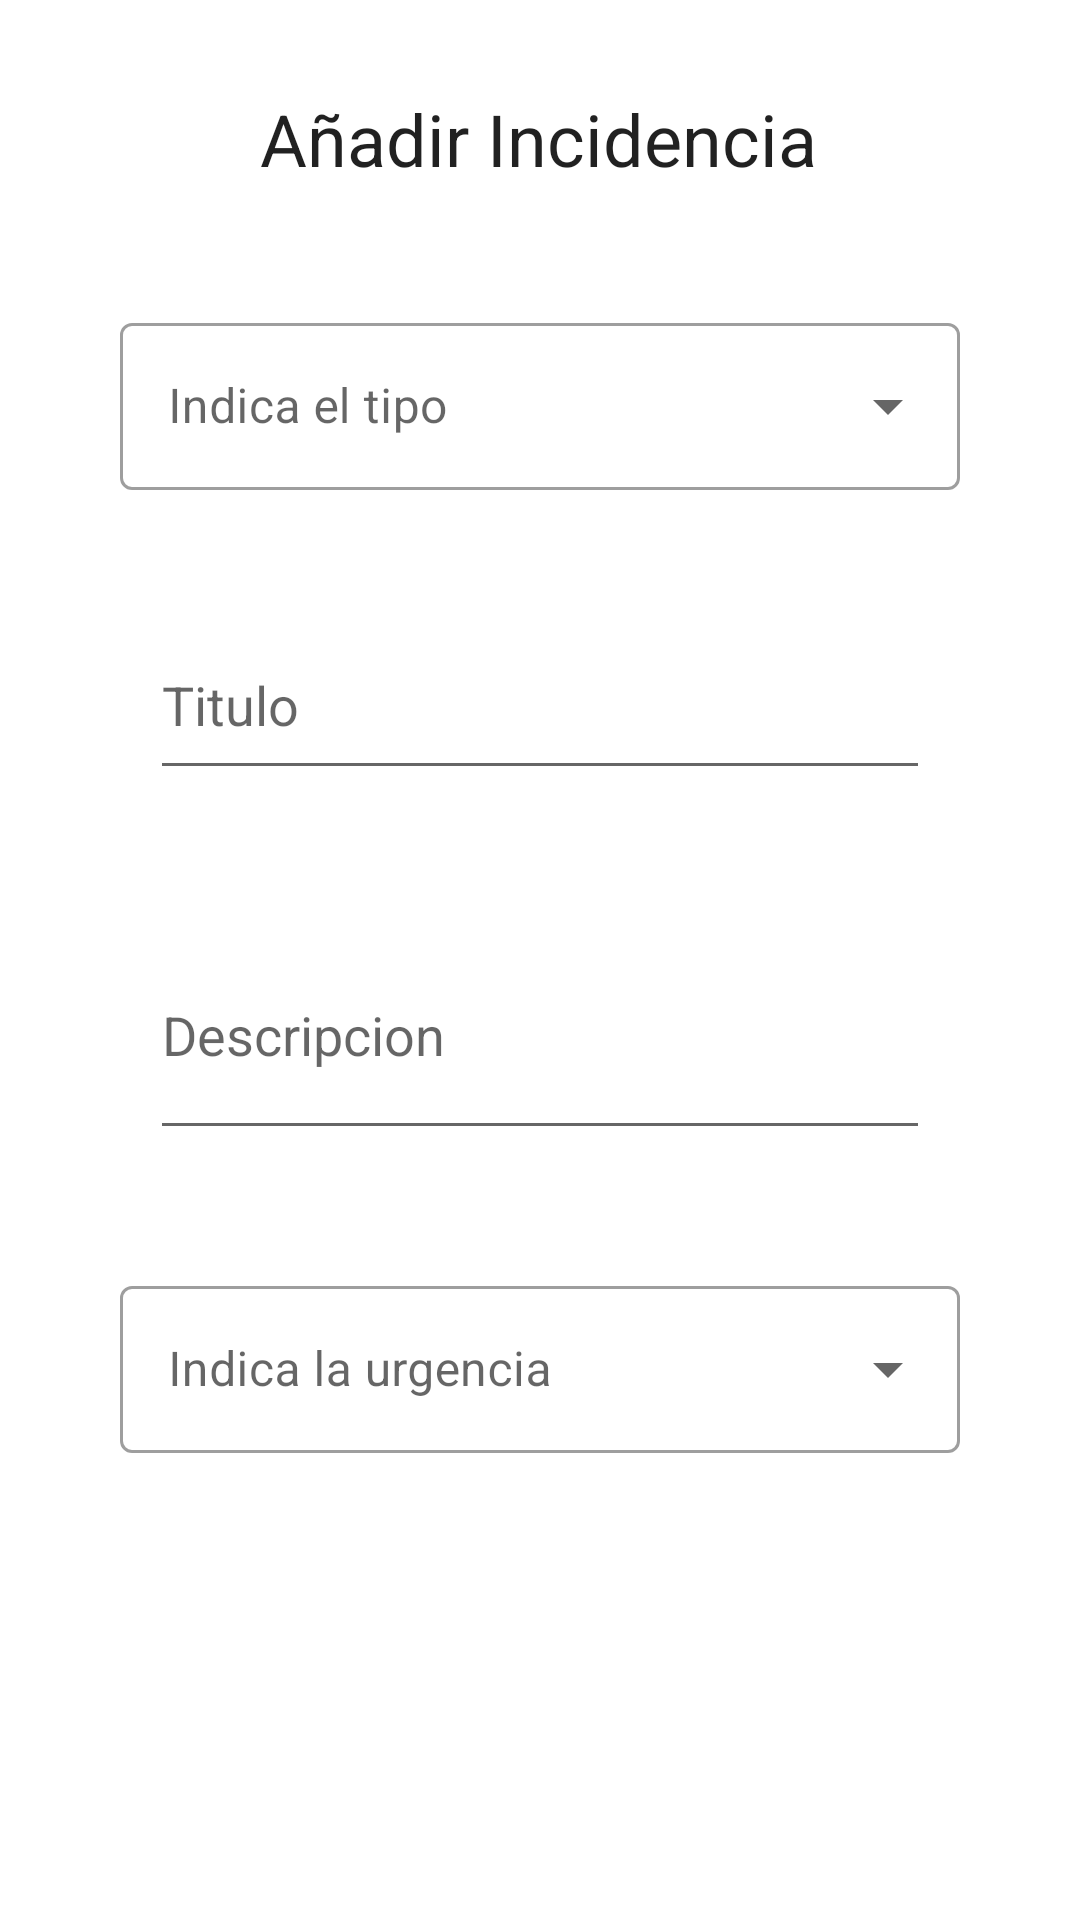

Layout XML and referenced resources for this Android screen:
<!-- AndroidManifest.xml: application theme Theme.GLPI -->
<!-- res/layout/fragment_add_incidencia.xml -->
<?xml version="1.0" encoding="utf-8"?>
<androidx.constraintlayout.widget.ConstraintLayout xmlns:android="http://schemas.android.com/apk/res/android"
    xmlns:app="http://schemas.android.com/apk/res-auto"
    xmlns:tools="http://schemas.android.com/tools"
    android:layout_width="match_parent"
    android:layout_height="match_parent"
    tools:context=".fragments.AddIncidenciaFragment">

    <TextView
        android:id="@+id/textView2"
        android:layout_width="wrap_content"
        android:layout_height="wrap_content"
        android:layout_marginTop="30dp"
        android:gravity="center"
        android:text="Añadir Incidencia"
        android:textSize="24sp"
        android:textAppearance="@style/TextAppearance.AppCompat.Large"
        app:layout_constraintEnd_toEndOf="parent"
        app:layout_constraintHorizontal_bias="0.498"
        app:layout_constraintStart_toStartOf="parent"
        app:layout_constraintTop_toTopOf="parent" />


    <EditText
        android:id="@+id/editTextTituloIncidencia"
        android:layout_width="match_parent"
        android:layout_height="60dp"
        android:layout_marginStart="50dp"
        android:layout_marginTop="40dp"
        android:layout_marginEnd="50dp"
        android:ems="10"
        android:hint="Titulo"
        android:maxLength="55"
        android:scrollbars="vertical"
        app:layout_constraintEnd_toEndOf="parent"
        app:layout_constraintHorizontal_bias="1.0"
        app:layout_constraintStart_toStartOf="parent"
        app:layout_constraintTop_toBottomOf="@+id/textInputLayoutType" />

    <EditText
        android:id="@+id/editTextDescripcionIncidencia"
        android:layout_width="match_parent"
        android:layout_height="80dp"
        android:layout_marginStart="50dp"
        android:layout_marginTop="40dp"
        android:layout_marginEnd="50dp"
        android:ems="10"
        android:hint="Descripcion"
        android:maxLength="150"
        android:scrollbars="vertical"
        app:layout_constraintEnd_toEndOf="parent"
        app:layout_constraintHorizontal_bias="0.0"
        app:layout_constraintStart_toStartOf="parent"
        app:layout_constraintTop_toBottomOf="@+id/editTextTituloIncidencia" />

    <com.google.android.material.textfield.TextInputLayout
        android:id="@+id/textInputLayoutUrgency"
        style="@style/Widget.MaterialComponents.TextInputLayout.OutlinedBox.ExposedDropdownMenu"
        android:layout_width="match_parent"
        android:layout_height="wrap_content"
        android:layout_margin="40dp"
        android:layout_marginStart="40dp"
        android:layout_marginEnd="40dp"
        android:hint="Indica la urgencia"
        app:layout_constraintEnd_toEndOf="parent"
        app:layout_constraintStart_toStartOf="parent"
        app:layout_constraintTop_toBottomOf="@+id/editTextDescripcionIncidencia">

        <AutoCompleteTextView

            android:id="@+id/autoCompleteUrgency"
            android:layout_width="match_parent"
            android:layout_height="wrap_content"
            android:layout_weight="0"
            android:inputType="none">

        </AutoCompleteTextView>

    </com.google.android.material.textfield.TextInputLayout>


    <com.google.android.material.textfield.TextInputLayout
        android:id="@+id/textInputLayoutType"
        style="@style/Widget.MaterialComponents.TextInputLayout.OutlinedBox.ExposedDropdownMenu"
        android:layout_width="match_parent"
        android:layout_height="wrap_content"
        android:layout_margin="40dp"
        android:hint="Indica el tipo"
        app:layout_constraintEnd_toEndOf="parent"
        app:layout_constraintStart_toStartOf="parent"
        app:layout_constraintTop_toBottomOf="@+id/textView2">

        <AutoCompleteTextView

            android:id="@+id/autoCompleteType"
            android:layout_width="match_parent"
            android:layout_height="wrap_content"
            android:inputType="none" />


    </com.google.android.material.textfield.TextInputLayout>

    <Button
        android:id="@+id/buttonAddIncidencia"
        android:layout_width="match_parent"
        android:layout_height="wrap_content"
        android:layout_marginStart="50dp"
        android:layout_marginTop="120dp"
        android:layout_marginEnd="50dp"
        android:layout_marginBottom="50dp"
        android:background="@drawable/boton_redondeado_login"
        android:text="Añadir incidencia"
        app:layout_constraintBottom_toBottomOf="parent"
        app:layout_constraintEnd_toEndOf="parent"
        app:layout_constraintHorizontal_bias="0.0"
        app:layout_constraintStart_toStartOf="parent"
        app:layout_constraintTop_toBottomOf="@+id/textInputLayoutUrgency" />


</androidx.constraintlayout.widget.ConstraintLayout>
<!-- resources referenced by this layout -->
<resources>
  <!-- drawable boton_redondeado_login (drawable) -->
  <?xml version="1.0" encoding="utf-8"?>
  <shape xmlns:android="http://schemas.android.com/apk/res/android">
      <solid android:color="@color/blue"></solid>
      <corners android:radius="20dp"/>
  </shape>
  <style name="Theme.GLPI" parent="Theme.MaterialComponents.DayNight.NoActionBar">
          
          <item name="colorPrimary">@color/blue</item>
          <item name="colorPrimaryVariant">@color/purple_700</item>
          <item name="colorOnPrimary">@color/white</item>
          
          <item name="colorSecondary">@color/teal_200</item>
          <item name="colorSecondaryVariant">@color/teal_700</item>
          <item name="colorOnSecondary">@color/black</item>
          
          <item name="android:statusBarColor">?attr/colorPrimaryVariant</item>
          
      </style>
  <color name="blue">#0087FF</color>
  <color name="purple_700">#FF3700B3</color>
  <color name="white">#FFFFFFFF</color>
  <color name="teal_200">#FF03DAC5</color>
  <color name="teal_700">#FF018786</color>
  <color name="black">#FF000000</color>
</resources>
